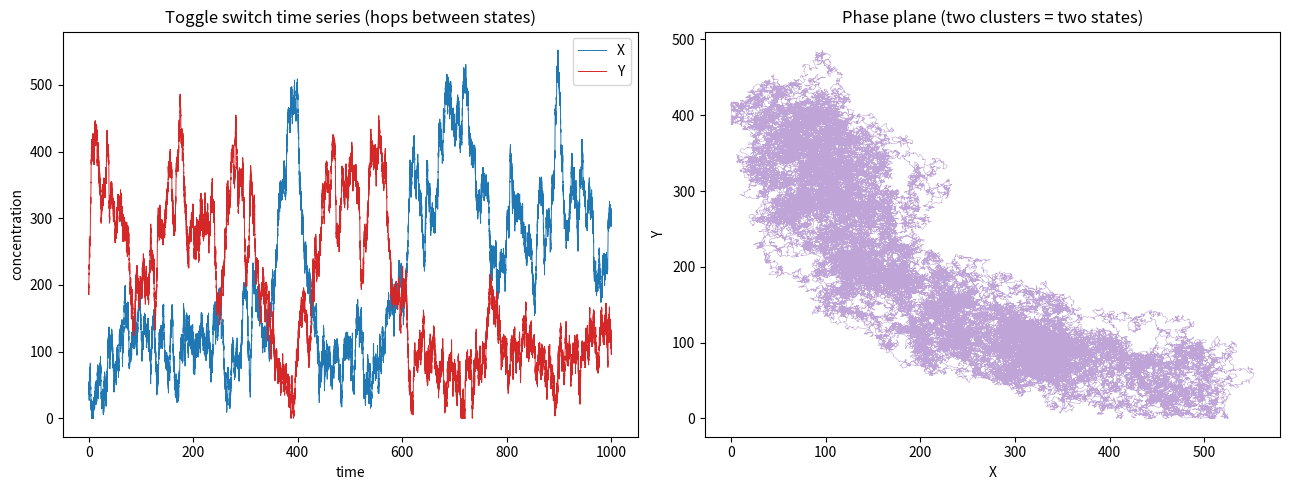

Source code (Python): (Note: this script raises an exception after producing the figure.)
import matplotlib
matplotlib.use("Agg")
import matplotlib.pyplot as plt
import numpy as np

# ---- Model parameters (toggle switch with mutual repression) ----
gX0 = gY0 = 10.0      # basal production
gX1 = gY1 = 40.0      # max regulated production
X0 = Y0 = 100.0       # repression thresholds
nX = nY = 4.0         # Hill coefficients
kX = kY = 0.1         # degradation rates
b = 20.0              # additive noise strength

# ---- Simulation settings ----
T = 1000.0
dt = 0.01
N = int(T / dt)
np.random.seed(3)

# Deterministic drift terms (repressive Hill functions)
def fX(X, Y):
    return gX0 + gX1 / (1.0 + (Y / Y0) ** nY) - kX * X

def fY(X, Y):
    return gY0 + gY1 / (1.0 + (X / X0) ** nX) - kY * Y

# ---- Euler-Maruyama integration (explicit) ----
X = np.empty(N + 1)
Y = np.empty(N + 1)
X[0], Y[0] = 50.0, 200.0
sqrt_dt = np.sqrt(dt)

for i in range(N):
    # drift * dt
    dX_det = fX(X[i], Y[i]) * dt
    dY_det = fY(X[i], Y[i]) * dt
    # diffusion: b * dW, with dW ~ N(0, dt) = sqrt(dt) * N(0,1)
    dWX = sqrt_dt * np.random.randn()
    dWY = sqrt_dt * np.random.randn()
    # update
    Xn = X[i] + dX_det + b * dWX
    Yn = Y[i] + dY_det + b * dWY
    # keep concentrations non-negative
    X[i + 1] = max(Xn, 0.0)
    Y[i + 1] = max(Yn, 0.0)

t = np.linspace(0.0, T, N + 1)

# ---- Report basic trajectory statistics ----
print("Final X:", X[-1])
print("Final Y:", Y[-1])
print("Mean X:", np.mean(X))
print("Mean Y:", np.mean(Y))

# ---- Bistability / hopping check ----
# Deterministic fixed points near each pure state: gene i high => X_high = (g0+g1)/k, X_low = g0/k
X_high = (gX0 + gX1) / kX
X_low = gX0 / kX
print("Predicted high state level:", X_high)
print("Predicted low state level:", X_low)

# Classify each time point by which gene dominates (X - Y sign)
state = np.sign(X - Y)                 # +1 : high-X/low-Y ; -1 : low-X/high-Y
frac_highX = np.mean(state > 0)
frac_highY = np.mean(state < 0)
print("Fraction of time in high-X/low-Y state:", frac_highX)
print("Fraction of time in low-X/high-Y state:", frac_highY)

# Count transitions (sign changes of X - Y) => hops between states
transitions = np.sum(np.abs(np.diff(np.sign(X - Y))) > 0)
print("Number of state transitions (hops):", int(transitions))

# ---- Plots ----
fig, (ax1, ax2) = plt.subplots(1, 2, figsize=(13, 5))

ax1.plot(t, X, label="X", color="tab:blue", lw=0.7)
ax1.plot(t, Y, label="Y", color="tab:red", lw=0.7)
ax1.set_xlabel("time")
ax1.set_ylabel("concentration")
ax1.set_title("Toggle switch time series (hops between states)")
ax1.legend()

ax2.plot(X, Y, color="tab:purple", lw=0.4, alpha=0.6)
ax2.set_xlabel("X")
ax2.set_ylabel("Y")
ax2.set_title("Phase plane (two clusters = two states)")

plt.tight_layout()
plt.savefig("/Users/lvmy/neu/teaching/numericalR/numericalR/recipe-eval/gen/6D.1.1_s5.png")

# One-sentence explanation of the check:
print("Explanation: Finding that the trajectory spends substantial time in BOTH "
      "a high-X/low-Y and a low-X/high-Y state and repeatedly transitions between "
      "them confirms bistability with noise-driven hops, since a monostable system "
      "would settle into a single state and never swap which gene is highly expressed.")
